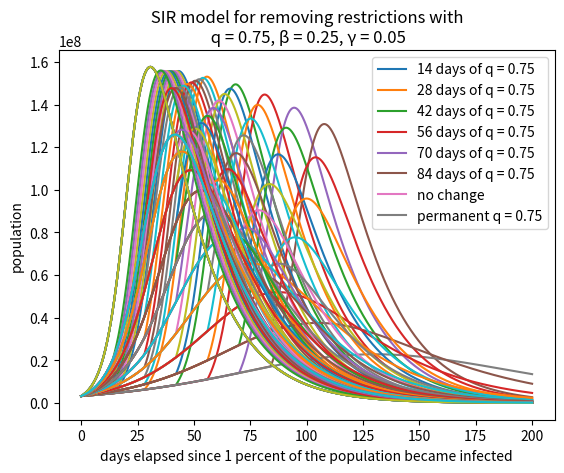

Reproduce this figure in Python.
#!/usr/bin/env python3
# -*- coding: utf-8 -*-
"""
Created on Wed Jun 17 12:55:50 2020

@author: jsimpson
"""


# uses the euler method to numerically solve coupled first order ODE's
# for the SIR ODE model using the euler method
# S = Susceptible, I = Infected, R = Removed (recovered/deceased/immune)
# dS/dt = -beta*S*I/N, dI/dt = beta*S*I-gamma*I, dR/dt=gamma*I
# where S+I+R=constant=total population
# https://www.davidketcheson.info/2020/03/19/SIR_Estimating_parameters.html
# https://www.davidketcheson.info/2020/03/19/SIR_predictions.html
# basic assumption beta = 0.25 and gamma = 0.05

# importing packages
import numpy as np
import matplotlib.pyplot as plt
import scipy as sp
import math
import sys

def quarantine_comparison(spacing, q1, r):
    #initializing parameters
    # time step (day)
    dt = 0.01
    # average number of people that come within infection range of an infected individual
    # per day
    # ASSUMES NO SOCIAL DISTANCING OR MITIGATION
    beta = 0.25
    # remove probability per day = 1/(recovery time)
    # approximately 16 days (varies from 14 days to a month)
    gamma = 0.05
    
    # total population
    N = 328.2E6
    # total time (days)
    tottime = 200
    # initial percent removed (immune)
    pr = 0.0
    # initial percent infected
    pi = 0.01
    # initial percent susceptible
    ps = 1-pr-pi
    
    niter = int(math.ceil(tottime/dt))
    t = np.arange(0, tottime, dt)   
    S = np.zeros(niter)
    I = np.zeros(niter)
    
     
    S[0] = ps*N
    I[0] = pi*N
    sum = 0
    
    #mitigation factor is q
    #First_change is the day that restrictions are lifted
    #spacing is the spacing between trial runs in days
    #q1, q2, and r are varying mitigation factors
    #q1 is the initial quarantine level (between 0 and 1)
    #q2 is the return to quarantine levle (between 0 and 1)
    #r is the q value when quarantine is lifted (between 0 and 1)

    for n in range(8):
        if n <= 5:
            for j in range(niter-1):
                if j <= (spacing * (n+1) / dt):
                    q = q1
                else:
                    q = r
                dSdt=-(q*beta/N)*S[j]*I[j]
                dIdt=(q*beta/N)*S[j]*I[j]-gamma*I[j]
                sum = sum + I[j]*dt
                S[j+1] = S[j] + dt*dSdt 
                I[j+1] = I[j] + dt*dIdt
            plt.plot(t, I)
        elif n == 6:
            for k in range(niter-1):
                dSdt=-(beta/N)*S[k]*I[k]
                dIdt=(beta/N)*S[k]*I[k]-gamma*I[k]
                sum = sum + I[k]*dt
                S[k+1] = S[k] + dt*dSdt 
                I[k+1] = I[k] + dt*dIdt
            plt.plot(t,I)
        else:
            for l in range(niter-1):
                dSdt=-(q1*beta/N)*S[l]*I[l]
                dIdt=(q1*beta/N)*S[l]*I[l]-gamma*I[l]
                sum = sum + I[l]*dt
                S[l+1] = S[l] + dt*dSdt 
                I[l+1] = I[l] + dt*dIdt
            plt.plot(t,I)
    
    plt.legend([str(int(spacing)) + ' days of q = ' + str(float(q1)), 
                str(int(2 * spacing)) + ' days of q = ' + str(float(q1)), 
                str(int(3 * spacing)) + ' days of q = ' + str(float(q1)), 
                str(int(4 * spacing)) + ' days of q = ' + str(float(q1)),
                str(int(5 * spacing)) + ' days of q = ' + str(float(q1)),
                str(int(6 * spacing)) + ' days of q = ' + str(float(q1)),
                'no change', 'permanent q = ' + str(float(q1))])
    plt.title(' SIR model for removing restrictions with \n q = ' + str(float(q1))
              + ', \u03B2 = ' + str(beta) + ', \u03B3 = ' + str(gamma))
    plt.xlabel('days elapsed since 1 percent of the population became infected')
    plt.ylabel('population')
   
    return plt.show()

for m in range(10):
    quarantine_comparison(14, (m+6)/20, 1)
